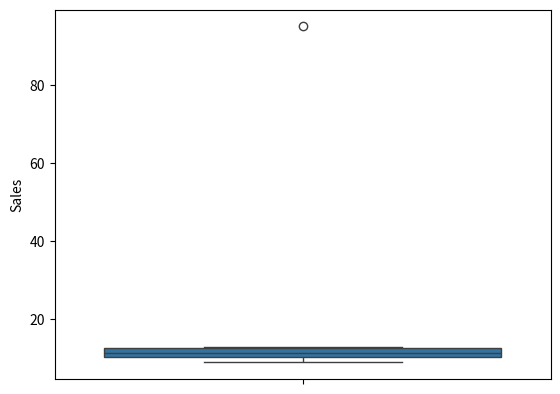

Here is the Python script that generated this plot:
import pandas as pd
import seaborn as sns
import matplotlib.pyplot as plt

df = pd.DataFrame({
    "Sales": [10, 12, 11, 13, 9, 95]
})

Q1 = df["Sales"].quantile(0.25)
Q3 = df["Sales"].quantile(0.75)
IQR = Q3 - Q1

lower = Q1 - 1.5 * IQR
upper = Q3 + 1.5 * IQR

outliers = df[(df["Sales"] < lower) | (df["Sales"] > upper)]
print(outliers)

# To remove the outliers 
clean_df = df[(df["Sales"] >= lower) & (df["Sales"]<=upper)]
print(clean_df)
# it will print the dataset without the outlier

# to replace outlier (capping / winsorizing )
df["Sales_Capped"] = df["Sales"].clip(lower, upper)
print(df)

# replacing with mean or median 
df["Price"] = df["Sales"].mask(df["Sales"]> upper, df["Sales"].median())
print("\n \n replaced with median   \n \n ",df)
sns.boxplot(y=df["Sales"])
plt.show()


# df = pd.DataFrame({
#     "Price":[120,130,125,140,135,500,150,145,155,600]
# })

# mean = df["Price"].mean()
# std = df["Price"].std()

# df["Zscore"] = (df["Price"] - mean) / std

# outliers = df[df["Zscore"].abs() > 3]
# print(outliers)
